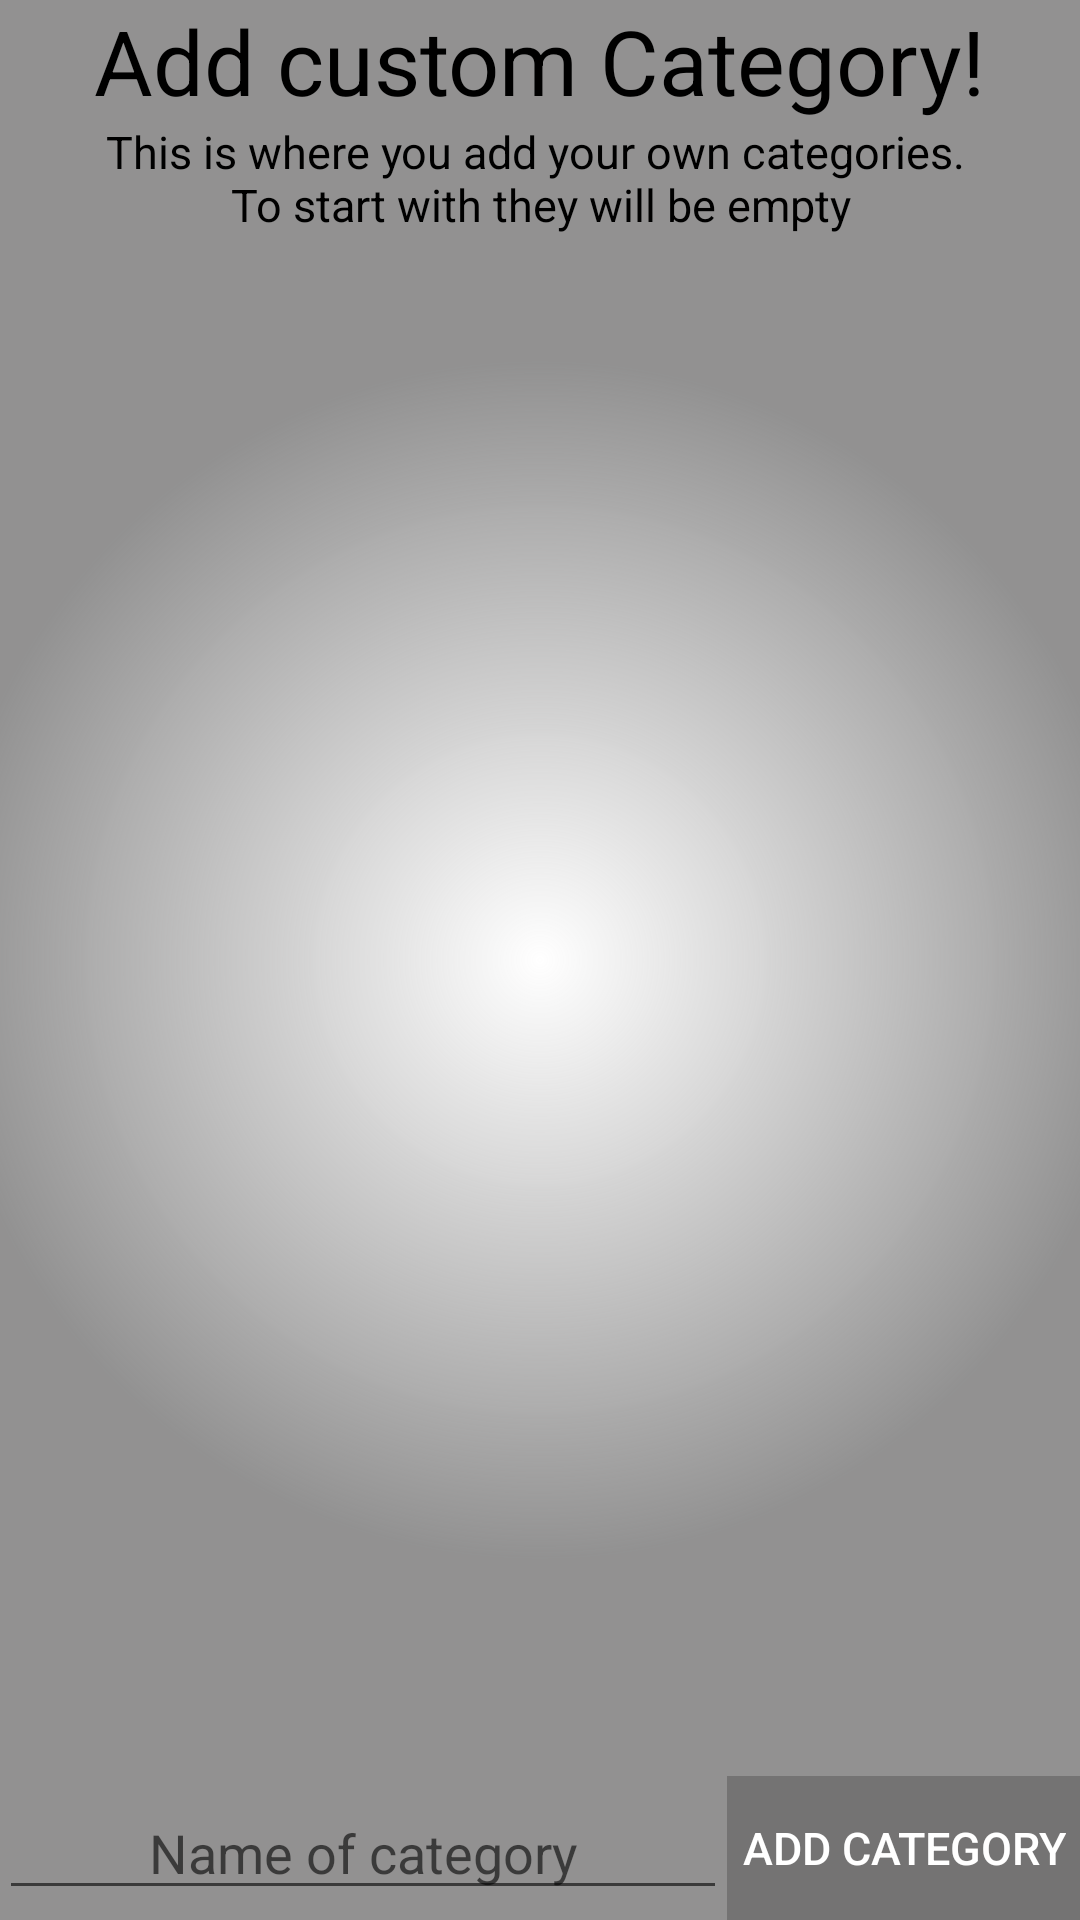

Here is an Android app screen rendered from its layout file. Give the layout XML and the strings, colors and styles it references.
<!-- AndroidManifest.xml: application theme AppTheme -->
<!-- res/layout/activity_custom_category.xml -->
<?xml version="1.0" encoding="utf-8"?>
<LinearLayout xmlns:android="http://schemas.android.com/apk/res/android"
    xmlns:tools="http://schemas.android.com/tools"
    android:layout_width="match_parent"
    android:layout_height="match_parent"
    android:paddingLeft="@dimen/activity_horizontal_margin"
    android:paddingRight="@dimen/activity_horizontal_margin"
    android:paddingTop="@dimen/activity_vertical_margin"
    android:background="@drawable/white_radiant"
    android:paddingBottom="@dimen/activity_vertical_margin"
    android:orientation="vertical"

    tools:context="com.example.iths.asobi.CustomCategoryActivity">
    <LinearLayout
        android:layout_width="match_parent"
        android:layout_height="match_parent"
        android:orientation="vertical">

    <TextView
        android:layout_width="wrap_content"
        android:layout_height="wrap_content"
        android:text="@string/add_custom_category"
        android:gravity="center"
        android:textSize="30sp"
        android:textColor="@color/black"
        android:textAlignment="center"
        android:layout_gravity="center" />

    <TextView
        android:layout_width="match_parent"
        android:layout_height="wrap_content"
        android:textColor="@color/black"
        android:textAlignment="center"
        android:layout_gravity="center"
        android:gravity="center"
        android:textSize="15sp"
        android:text="@string/category_message"/>

    <ListView
        android:id="@+id/list_of_categories"
        android:layout_width="match_parent"
        android:layout_height="0dp"
        android:layout_weight="1"
        android:layout_marginTop="5dp"
        android:layout_marginBottom="5dp">

    </ListView>


    <LinearLayout
        android:layout_width="match_parent"
        android:layout_height="wrap_content"
        android:orientation="horizontal"
        android:layout_gravity="bottom"
        style="?android:attr/buttonBarStyle">

        <EditText
            android:layout_width="0dp"
            android:layout_height="wrap_content"
            android:layout_weight="1"
            android:layout_gravity="center"
            android:gravity="center"
            android:hint="@string/name_of_category"
            android:id="@+id/name_category"/>

        <Button
            android:layout_width="wrap_content"
            android:layout_height="wrap_content"
            android:text="@string/add_category"
            android:onClick="addCategory"
            android:textColor="@drawable/startcolor"
            android:background="@color/answerButton"
            android:layout_gravity="center"
            android:gravity="center"
            android:textSize="15sp"
            android:padding="5dp"
            style="?android:attr/borderlessButtonStyle"/>


    </LinearLayout>

    </LinearLayout>
</LinearLayout>
<!-- resources referenced by this layout -->
<resources>
  <color name="answerButton">#573b3a3a</color>
  <color name="black">#000000</color>
  <!-- drawable startcolor (drawable) -->
  <?xml version="1.0" encoding="utf-8"?>
  <selector xmlns:android="http://schemas.android.com/apk/res/android">
      <item android:state_pressed="true" android:color = "#06f706" /> 
      <item android:state_enabled="false" android:color="#FFC0C0C0" />
      <item android:color="#FFFFFFFF"/>
  </selector>
  <!-- drawable white_radiant (drawable) -->
  <?xml version="1.0" encoding="utf-8"?>
  <shape  xmlns:android="http://schemas.android.com/apk/res/android"
  
      android:shape="rectangle">
  
      <gradient
          android:type="radial"
          android:startColor="#ffffff"
          android:endColor="#8e3e3d3d"
          android:gradientRadius="600"
          android:angle="270"
          android:centerX="0.5"
          android:centerY="0.5" />
  
  </shape>
  <string name="add_category">ADD CATEGORY</string>
  <string name="add_custom_category">Add custom Category!</string>
  <string name="category_message">This is where you add your own categories. \nTo start with they will be empty</string>
  <string name="name_of_category">Name of category</string>
  <style name="AppTheme" parent="Theme.AppCompat.Light.DarkActionBar">
          
          <item name="colorPrimary">@color/coolColor</item>
          <item name="colorPrimaryDark">@color/colorPrimaryDark</item>
          <item name="colorAccent">@color/colorAccent</item>
  
      </style>
  <color name="coolColor">#00FF00</color>
  <color name="colorPrimaryDark">#9f5930</color>
  <color name="colorAccent">#FF4081</color>
</resources>
